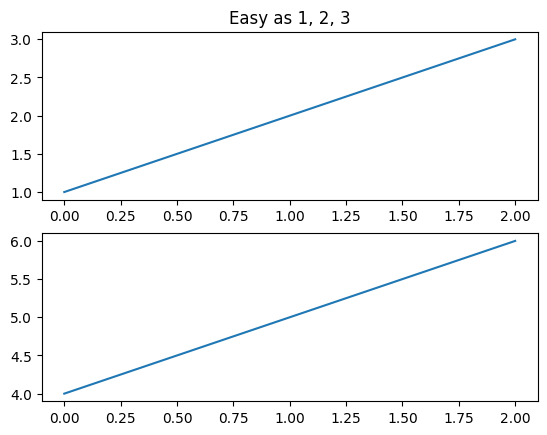
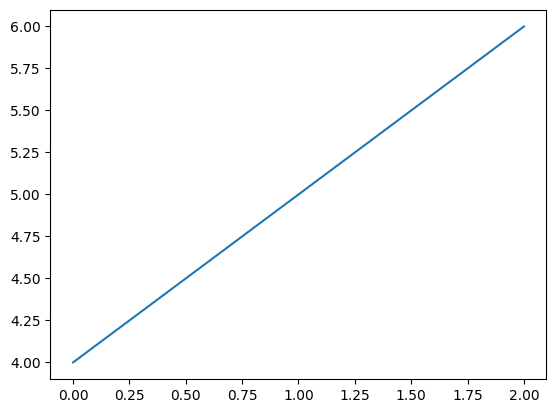

Write the Python code that produced these figures, in order.
# -*- coding:utf-8 -*-

import matplotlib.pyplot as plt
import numpy as np
import matplotlib

matplotlib.rcParams['font.family']='SimHei'
matplotlib.rcParams['font.size']=10


def f(t):
    return np.exp(-t)*np.cos(2*np.pi*t)

def test1():
    a=np.arange(0.0,5.0,0.02)
    plt.subplot(211)
    plt.plot(a,f(a))

    plt.plot(a,np.cos(2*np.pi*a),'r--')
    plt.show()

def test2():
    a=np.arange(10)
    plt.plot(a,a*1.5,'o--',a,a*2.5,'v-.',a,a*3.5,'1:',a,a*15)
    plt.ylabel('纵轴')
    plt.text(5,40,'哈哈')
    plt.title('一个例子 $y=cos(2\pi x)$')
    plt.show()

def test3(): #annotate
    a=np.arange(0.0,5.0,0.02)
    plt.plot(a,np.cos(2*np.pi*a),'r--')

    plt.xlabel('时间')
    plt.ylabel('振幅')
    plt.annotate(r'$mu=100$',xy=(2,1),xytext=(3,1.5),arrowprops=dict(facecolor='black',shrink=0.1,width=2))
    plt.axis([-1,6,-2,2])
    plt.grid(True)
    plt.show()

def test4(): # subplot2grid
    plt.subplot2grid((3,3),(1,2),rowspan=2)
    a = np.arange(0.0, 5.0, 0.02)
    plt.plot(a, np.cos(2 * np.pi * a), 'r--')
    plt.show()

def test5(): #gridspec
    import matplotlib.gridspec as gridspec
    gs=gridspec.GridSpec(3,3)

    # ax1=plt.subplot(gs[0,:])
    ax2=plt.subplot(gs[1,:2])

    a = np.arange(0.0, 5.0, 0.02)
    plt.plot(a, np.cos(2 * np.pi * a), 'r--')
    plt.show()

def plot_pie():
    labels='Frogs','Hogs','Dogs','Logs'
    sizes=[15,30,45,10]
    explode=[0,0.1,0,0]

    plt.pie(sizes,explode=explode,labels=labels,autopct='%1.1f%%',shadow=False,startangle=90)
    plt.axis('equal')

    plt.show()

def plot_hist():
    np.random.seed(2)
    mu,sigma=100,20
    a=np.random.normal(mu,sigma,size=100)

    plt.hist(a,20,normed=0,histtype='barstacked',facecolor='b',alpha=0.75)
    plt.title('直方图')

    plt.show()

def plot_polar():
    np.random.seed(0)
    n=20
    theta=np.linspace(0.0,2*np.pi,n,endpoint=False)
    radii=10*np.random.rand(n)
    width=np.pi/4*np.random.rand(n)

    import matplotlib.gridspec as gridspec
    gs=gridspec.GridSpec(4,4)
    ax=plt.subplot(gs[:3,:3],projection='polar')
    bars=ax.bar(theta,radii,width=width,bottom=0.0)


    for r,bar in  zip(radii,bars):
        bar.set_facecolor(plt.cm.viridis(r/10.))
        bar.set_alpha(0.5)


    plt.show()


def multi_figure():
    # np.random.seed(0)
    # x=np.random.rand(0,2*np.pi,100)
    # fig1=plt.figure()
    # fig2=plt.figure()
    #
    plt.figure(1)  # the first figure
    plt.subplot(211)  # the first subplot in the first figure
    plt.plot([1, 2, 3])
    plt.subplot(212)  # the second subplot in the first figure
    plt.plot([4, 5, 6])

    plt.figure(2)  # a second figure
    plt.plot([4, 5, 6])  # creates a subplot(111) by default

    plt.figure(1)  # figure 1 current; subplot(212) still current
    plt.subplot(211)  # make subplot(211) in figure1 current
    plt.title('Easy as 1, 2, 3')  # subplot 211 title

    plt.show()




multi_figure()